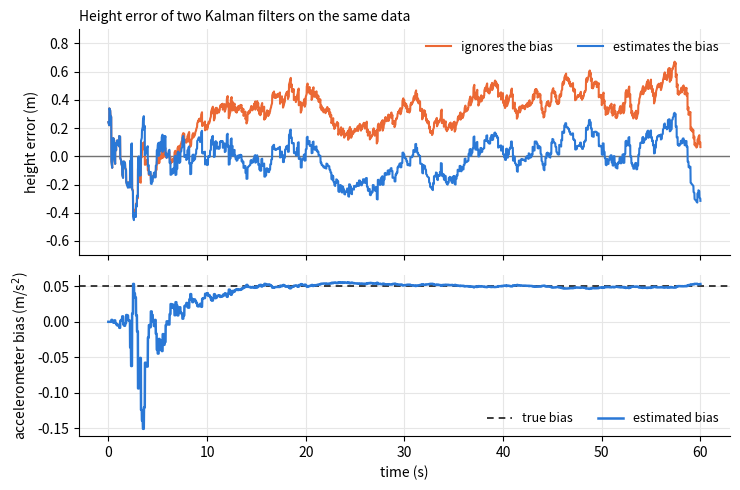

Source code (Python):
import os

import numpy as np

import matplotlib
matplotlib.use("Agg")
import matplotlib.pyplot as plt

DURATION = 60.0
DT = 0.01
GPS_EVERY = 10
GPS_NOISE = 0.7
ACCEL_NOISE = 0.2
ACCEL_BIAS = 0.05
SEED = 1
ASSUMED_ACCEL_NOISE = 0.3
ASSUMED_BIAS_DRIFT = 0.001
INITIAL_BIAS_DOUBT = 0.2


def run_filter(t, gps, accel, with_bias):
    x = np.array([gps[0], 0.0, 0.0])
    P = np.diag([GPS_NOISE ** 2, 1.0, INITIAL_BIAS_DOUBT ** 2 if with_bias else 0.0])
    F = np.array([[1.0, DT, -0.5 * DT * DT], [0.0, 1.0, -DT], [0.0, 0.0, 1.0]])
    B = np.array([0.5 * DT * DT, DT, 0.0])
    Q = np.outer(B, B) * ASSUMED_ACCEL_NOISE ** 2
    if with_bias:
        Q[2, 2] = ASSUMED_BIAS_DRIFT ** 2 * DT
    H = np.array([1.0, 0.0, 0.0])
    R = GPS_NOISE ** 2
    heights = []
    biases = []
    for i in range(len(t)):
        if i % GPS_EVERY == 0:
            K = P @ H / (H @ P @ H + R)
            x = x + K * (gps[i // GPS_EVERY] - H @ x)
            P = P - np.outer(K, H @ P)
        heights.append(x[0])
        biases.append(x[2])
        x = F @ x + B * accel[i]
        P = F @ P @ F.T + Q
    return np.array(heights), np.array(biases)


def main():
    rng = np.random.default_rng(SEED)
    t = np.arange(0.0, DURATION + DT / 2, DT)
    true_height = 2.0 + 0.5 * np.sin(0.5 * t)
    true_accel = -0.125 * np.sin(0.5 * t)
    gps = true_height[::GPS_EVERY] + rng.normal(0.0, GPS_NOISE, len(t[::GPS_EVERY]))
    accel = true_accel + ACCEL_BIAS + rng.normal(0.0, ACCEL_NOISE, len(t))

    plain, _ = run_filter(t, gps, accel, with_bias=False)
    aware, bias = run_filter(t, gps, accel, with_bias=True)

    late = t >= 30.0
    print("second half of the flight (30 s to 60 s):")
    for name, estimate in (("filter that ignores the bias", plain), ("filter that estimates the bias", aware)):
        error = estimate - true_height
        print("  %-31s mean error %+.3f m, rms error %.3f m" % (name, error[late].mean(), np.sqrt((error[late] ** 2).mean())))
    print("true accelerometer bias: %.3f" % ACCEL_BIAS)
    for moment in (5.0, 15.0, 30.0, 60.0):
        print("  bias estimated by the filter at %2.0f s: %.3f" % (moment, bias[int(round(moment / DT))]))

    os.makedirs("results", exist_ok=True)
    fig, (top, bottom) = plt.subplots(2, 1, figsize=(7.5, 5.0), sharex=True, gridspec_kw={"height_ratios": [1.4, 1]})
    top.axhline(0, color="0.45", linewidth=1)
    top.plot(t, plain - true_height, color="#eb6834", linewidth=1.5, label="ignores the bias")
    top.plot(t, aware - true_height, color="#2a78d6", linewidth=1.5, label="estimates the bias")
    top.set_ylabel("height error (m)")
    top.set_ylim(-0.7, 0.9)
    top.legend(frameon=False, fontsize=9, loc="upper right", ncol=2)
    top.set_title("Height error of two Kalman filters on the same data", fontsize=10, loc="left")
    bottom.axhline(ACCEL_BIAS, color="0.1", linewidth=1.2, linestyle=(0, (4, 3)), label="true bias")
    bottom.plot(t, bias, color="#2a78d6", linewidth=1.8, label="estimated bias")
    bottom.set_ylabel("accelerometer bias (m/s$^2$)")
    bottom.set_xlabel("time (s)")
    bottom.legend(frameon=False, fontsize=9, loc="lower right", ncol=2)
    for ax in (top, bottom):
        ax.grid(color="0.9", linewidth=0.8)
        ax.set_axisbelow(True)
        for side in ("top", "right"):
            ax.spines[side].set_visible(False)
    fig.tight_layout()
    fig.savefig("results/s3_kalman_bias.png", dpi=200)
    print("figure written to results/s3_kalman_bias.png")


main()
